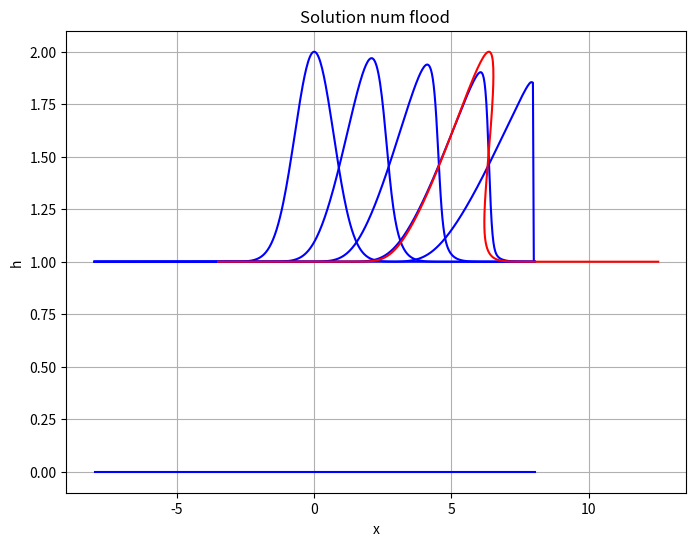

Write the Python code that produced this figure. (Note: this script raises an exception after producing the figure.)
# 02/2021
#
# Resolution des equations d'inondation "flood wave"
# http://www.lmm.jussieu.fr/~lagree/COURS/MFEnv/code_C_saintvenant.pdf
# http://basilisk.fr/sandbox/M1EMN/Exemples/flood.c
#
#  voir Whitham
#
# trucs de python
import numpy as np
import scipy.sparse as sp
import math
import matplotlib.pylab as plt
#parametres
n    = 500
xmin = -4.
xmax = 12.
L=abs(xmax-xmin)
dx   = L/n
dt=dx*.25
# coefficient de friction de Coulomb
mu=0.5
#tableau des x
x=np.zeros(n+2)
for i in range(n+2):
  x[i]=(i-n/2)*dx
# hauteur initiale: retenue de grains h=1 pour x<0; h=0 pour x>0
h=np.zeros(n+2)
for i in range(n+2):
  h[i]=1+np.exp(-x[i]*x[i])
# definition du flux numerique   pour la hauteur
def FR1(hg, hd):
  c=1.5*max(np.sqrt(hg),np.sqrt(hd))
  c=1.5*(np.sqrt(hg)+np.sqrt(hd))/2
  return (hg*np.sqrt(hg)+hd*np.sqrt(hd))*0.5-c*(hd-hg)*0.5
#

h0c=np.zeros(n+2)
h1c=np.zeros(n+2)
h2c=np.zeros(n+2)
h3c=np.zeros(n+2)
h4c=np.zeros(n+2)
h5c=np.zeros(n+2)


# sauvegardes
def sauve(t):
  global h0c,h1c,h2c,h3c,h4c,h5c
  if t>=0 and t < 0 + dt:
    h0c=h.copy()
  if t>=1 and t < 1 + dt:
    h1c=h.copy()
  if t>=2 and t < 2 + dt:
    h2c=h.copy()
  if t>=3 and t < 3 + dt:
    h3c=h.copy()
  if t>=4 and t < 4 + dt:
    h4c=h.copy()
  if t>=5 and t < 5 + dt:
    h5c=h.copy()



# definition de l'avancee au temps t
def sol_num(t) :
  global h
  global h0n,h1n,h2n,h3n,h4n,h5n
  fp=np.zeros(n+2)
  fd=np.zeros(n+2)
  nt=int(t/dt)
  t=0
# boucle en temps
  for k in range(nt):
    sauve(t)
    t=t+dt
# pour chaque x, calcul des flux mis dans un tableau
    for i in range(1,n+1):
      fp[i]=FR1(h[i-1],h[i])
# avancee pour h, si h>0 avancee pour u
    for i in range(1,n):
      h[i]=h[i]-dt*(fp[i+1]-fp[i])/dx;
   
# les valeurs en 0 et n+1 sont pour les conditions aux limites
#condition de neumann en 0 et en n
    h[0]=h[1]
    h[n+1]=h[n]


#
#
#test au temps 5
sol_num(5)

# Solution exacte
x3e=np.zeros(n+2)
h3e=np.zeros(n+2)
for i in range(0,n+2):
  t=3
  h3e[i]=1+np.exp(-x[i]*x[i])
  c=3./2*np.sqrt(h3e[i])
  x3e[i]=x[i]+t*c

#plot et traces
plt.figure(figsize=(8,6))
plt.plot(x,h0c,'b',linestyle='-',label='t=0')
plt.plot(x,h1c,'b',linestyle='-',label='t=1')
plt.plot(x,h2c,'b',linestyle='-',label='t=2')
plt.plot(x,h3c,'b',linestyle='-',label='t=3')
plt.plot(x,h4c,'b',linestyle='-',label='t=4')
plt.plot(x,h5c,'b',linestyle='-',label='t=5')
plt.plot(x3e,h3e,'r',label='exact t=3')
plt.title('Solution num flood ')
plt.xlabel('x')
plt.ylabel('h')
plt.grid()
plt.legend(loc='left')
plt.show()
